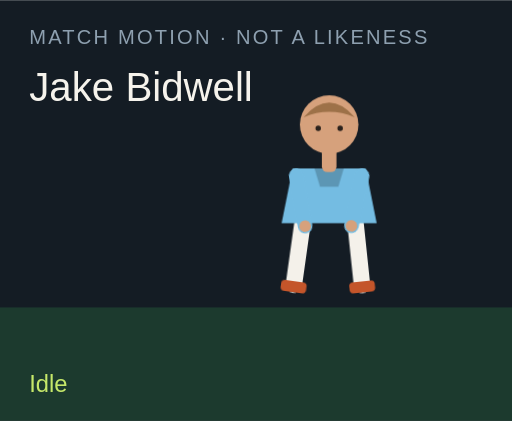
t = 0.00 s
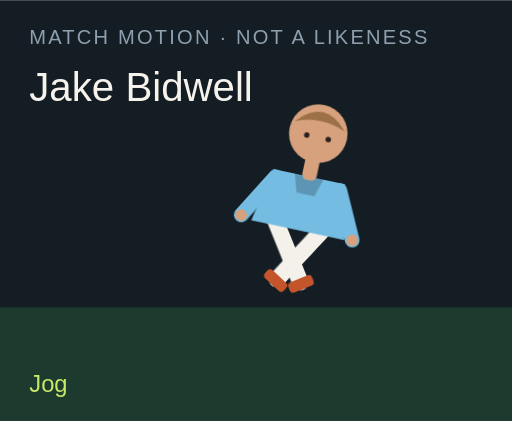
t = 1.50 s
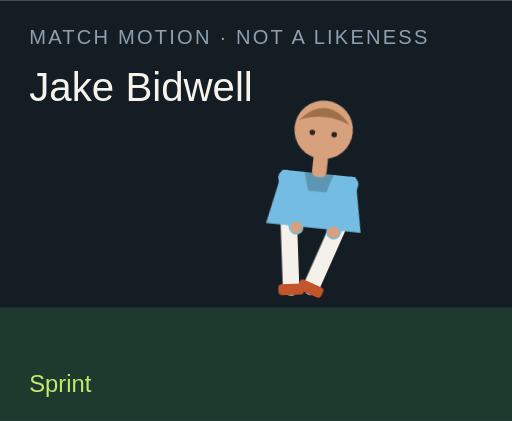
t = 3.00 s
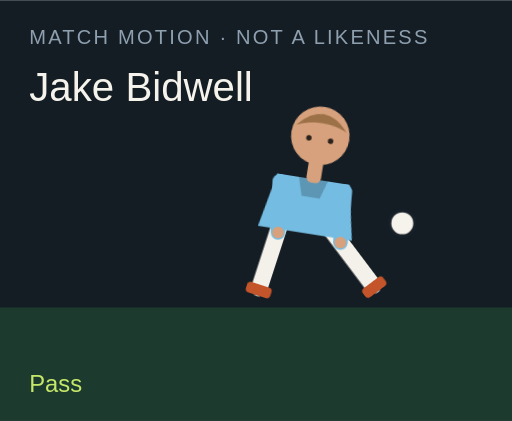
t = 4.50 s
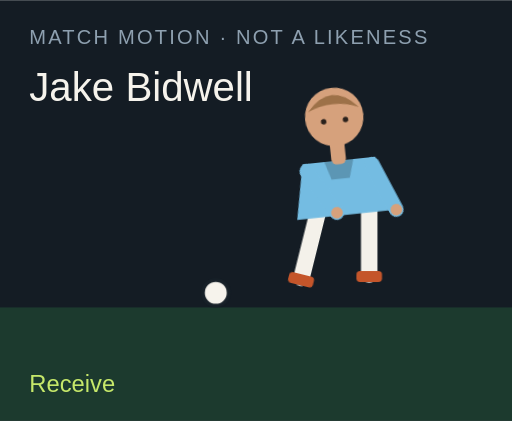
t = 6.00 s
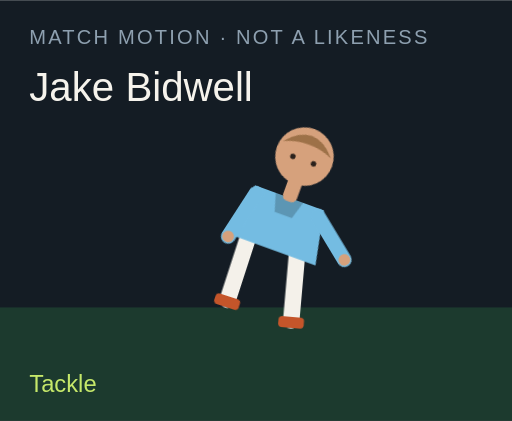
t = 7.50 s

The animated SVG that drew these frames (rendered in a browser with its animation timeline set to each time). Animation: 18 CSS @keyframes rules; one cycle of 9.00 s, repeats indefinitely.

<?xml version="1.0" encoding="UTF-8"?>
<svg xmlns="http://www.w3.org/2000/svg" viewBox="0 0 280 230" role="img">
  <style>@media (prefers-reduced-motion: reduce){animate,animateTransform{display:none}}</style>
  <rect width="280" height="230" fill="#141c24"/>
  <rect y="168" width="280" height="62" fill="#1c3a2e"/>
  <text x="16" y="24" fill="#8ea0b0" font-family="Arial,sans-serif" font-size="11" letter-spacing="1.2">MATCH MOTION · NOT A LIKENESS</text>
  <text x="16" y="55" fill="#f6f3ec" font-family="Impact,sans-serif" font-size="22">Jake Bidwell</text>
  <circle r="7" fill="#f6f3ec" stroke="#172028" stroke-width="2" id="motion-26486" cx="150" cy="160" opacity="0">
    
    
    
  </circle>
  <g transform="translate(132 40)">
    <g id="motion-26508" transform="rotate(0 48 90)">
      
      <g id="motion-26510" transform="translate(0 0)">
        
        <g transform="translate(34 78)"><g id="motion-26512" transform="rotate(8)"><path d="M0 0 V38" stroke="#f4f1ea" stroke-width="9" stroke-linecap="round"/><rect x="-7" y="36" width="14" height="6" rx="2" fill="#c4552a"/></g></g>
        <g transform="translate(62 78)"><g id="motion-26514" transform="rotate(-6)"><path d="M0 0 V38" stroke="#f4f1ea" stroke-width="9" stroke-linecap="round"/><rect x="-7" y="36" width="14" height="6" rx="2" fill="#c4552a"/></g></g>
        <path d="M28 52 h40 l6 30 H22 Z" fill="#74bce2"/>
        <path d="M40 52 h16 l-3 10 H43 Z" fill="#000" opacity=".2"/>
        <g transform="translate(30 56)"><g id="motion-26516" transform="rotate(-10)"><path d="M0 0 V28" stroke="#74bce2" stroke-width="8" stroke-linecap="round"/><circle cx="0" cy="28" r="3.2" fill="#d6a17c"/></g></g>
        <g transform="translate(66 56)"><g id="motion-26518" transform="rotate(12)"><path d="M0 0 V28" stroke="#74bce2" stroke-width="8" stroke-linecap="round"/><circle cx="0" cy="28" r="3.2" fill="#d6a17c"/></g></g>
        <rect x="44" y="40" width="8" height="14" rx="3" fill="#d6a17c"/>
        <circle cx="48" cy="28" r="16" fill="#d6a17c"/>
        <path d="M34 24 Q48 8 62 24 Q48 18 34 24" fill="#9d7148"/>
        <circle cx="42" cy="30" r="1.5" fill="#2a211c"/><circle cx="54" cy="30" r="1.5" fill="#2a211c"/>
      </g>
    </g>
  </g>
  <text x="16" y="214" fill="#c6e86a" font-family="Arial,sans-serif" font-size="13" opacity="1" id="motion-26490">Idle</text><text x="16" y="214" fill="#c6e86a" font-family="Arial,sans-serif" font-size="13" opacity="0" id="motion-26492">Jog</text><text x="16" y="214" fill="#c6e86a" font-family="Arial,sans-serif" font-size="13" opacity="0" id="motion-26494">Sprint</text><text x="16" y="214" fill="#c6e86a" font-family="Arial,sans-serif" font-size="13" opacity="0" id="motion-26496">Dribble</text><text x="16" y="214" fill="#c6e86a" font-family="Arial,sans-serif" font-size="13" opacity="0" id="motion-26498">Pass</text><text x="16" y="214" fill="#c6e86a" font-family="Arial,sans-serif" font-size="13" opacity="0" id="motion-26500">Shoot</text><text x="16" y="214" fill="#c6e86a" font-family="Arial,sans-serif" font-size="13" opacity="0" id="motion-26502">Receive</text><text x="16" y="214" fill="#c6e86a" font-family="Arial,sans-serif" font-size="13" opacity="0" id="motion-26504">Tackle</text><text x="16" y="214" fill="#c6e86a" font-family="Arial,sans-serif" font-size="13" opacity="0" id="motion-26506">Point</text>
<style>@keyframes track-26487{0%{cx:150px}11.1%{cx:156px}22.2%{cx:164px}33.300000000000004%{cx:142px}44.4%{cx:190px}55.60000000000001%{cx:250px}66.7%{cx:118px}77.8%{cx:150px}88.9%{cx:150px}100%{cx:150px}}@keyframes track-26488{0%{cy:160px}11.1%{cy:158px}22.2%{cy:154px}33.300000000000004%{cy:156px}44.4%{cy:148px}55.60000000000001%{cy:96px}66.7%{cy:160px}77.8%{cy:160px}88.9%{cy:160px}100%{cy:160px}}@keyframes track-26489{0%{opacity:0}11.1%{opacity:0}22.2%{opacity:0}33.300000000000004%{opacity:1}44.4%{opacity:1}55.60000000000001%{opacity:1}66.7%{opacity:1}77.8%{opacity:0}88.9%{opacity:0}100%{opacity:0}}@keyframes track-26491{0%{opacity:1}11.1%{opacity:0}22.2%{opacity:0}33.300000000000004%{opacity:0}44.4%{opacity:0}55.60000000000001%{opacity:0}66.7%{opacity:0}77.8%{opacity:0}88.9%{opacity:0}100%{opacity:1}}@keyframes track-26493{0%{opacity:0}11.1%{opacity:1}22.2%{opacity:0}33.300000000000004%{opacity:0}44.4%{opacity:0}55.60000000000001%{opacity:0}66.7%{opacity:0}77.8%{opacity:0}88.9%{opacity:0}100%{opacity:0}}@keyframes track-26495{0%{opacity:0}11.1%{opacity:0}22.2%{opacity:1}33.300000000000004%{opacity:0}44.4%{opacity:0}55.60000000000001%{opacity:0}66.7%{opacity:0}77.8%{opacity:0}88.9%{opacity:0}100%{opacity:0}}@keyframes track-26497{0%{opacity:0}11.1%{opacity:0}22.2%{opacity:0}33.300000000000004%{opacity:1}44.4%{opacity:0}55.60000000000001%{opacity:0}66.7%{opacity:0}77.8%{opacity:0}88.9%{opacity:0}100%{opacity:0}}@keyframes track-26499{0%{opacity:0}11.1%{opacity:0}22.2%{opacity:0}33.300000000000004%{opacity:0}44.4%{opacity:1}55.60000000000001%{opacity:0}66.7%{opacity:0}77.8%{opacity:0}88.9%{opacity:0}100%{opacity:0}}@keyframes track-26501{0%{opacity:0}11.1%{opacity:0}22.2%{opacity:0}33.300000000000004%{opacity:0}44.4%{opacity:0}55.60000000000001%{opacity:1}66.7%{opacity:0}77.8%{opacity:0}88.9%{opacity:0}100%{opacity:0}}@keyframes track-26503{0%{opacity:0}11.1%{opacity:0}22.2%{opacity:0}33.300000000000004%{opacity:0}44.4%{opacity:0}55.60000000000001%{opacity:0}66.7%{opacity:1}77.8%{opacity:0}88.9%{opacity:0}100%{opacity:0}}@keyframes track-26505{0%{opacity:0}11.1%{opacity:0}22.2%{opacity:0}33.300000000000004%{opacity:0}44.4%{opacity:0}55.60000000000001%{opacity:0}66.7%{opacity:0}77.8%{opacity:1}88.9%{opacity:0}100%{opacity:0}}@keyframes track-26507{0%{opacity:0}11.1%{opacity:0}22.2%{opacity:0}33.300000000000004%{opacity:0}44.4%{opacity:0}55.60000000000001%{opacity:0}66.7%{opacity:0}77.8%{opacity:0}88.9%{opacity:1}100%{opacity:0}}@keyframes track-26509{0%{transform:rotate(0deg)}11.1%{transform:rotate(8deg)}22.2%{transform:rotate(16deg)}33.300000000000004%{transform:rotate(6deg)}44.4%{transform:rotate(4deg)}55.60000000000001%{transform:rotate(14deg)}66.7%{transform:rotate(-6deg)}77.8%{transform:rotate(34deg)}88.9%{transform:rotate(6deg)}100%{transform:rotate(0deg)}}@keyframes track-26511{0%{transform:translate(0px,0px)}11.1%{transform:translate(0px,-3px)}22.2%{transform:translate(0px,-6px)}33.300000000000004%{transform:translate(0px,-2px)}44.4%{transform:translate(0px,2px)}55.60000000000001%{transform:translate(0px,-4px)}66.7%{transform:translate(0px,1px)}77.8%{transform:translate(0px,10px)}88.9%{transform:translate(0px,-4px)}100%{transform:translate(0px,0px)}}@keyframes track-26513{0%{transform:rotate(8deg)}11.1%{transform:rotate(-26deg)}22.2%{transform:rotate(-42deg)}33.300000000000004%{transform:rotate(-8deg)}44.4%{transform:rotate(6deg)}55.60000000000001%{transform:rotate(12deg)}66.7%{transform:rotate(20deg)}77.8%{transform:rotate(-8deg)}88.9%{transform:rotate(4deg)}100%{transform:rotate(8deg)}}@keyframes track-26515{0%{transform:rotate(-6deg)}11.1%{transform:rotate(24deg)}22.2%{transform:rotate(38deg)}33.300000000000004%{transform:rotate(18deg)}44.4%{transform:rotate(-38deg)}55.60000000000001%{transform:rotate(-54deg)}66.7%{transform:rotate(6deg)}77.8%{transform:rotate(-22deg)}88.9%{transform:rotate(-8deg)}100%{transform:rotate(-6deg)}}@keyframes track-26517{0%{transform:rotate(-10deg)}11.1%{transform:rotate(24deg)}22.2%{transform:rotate(36deg)}33.300000000000004%{transform:rotate(-18deg)}44.4%{transform:rotate(10deg)}55.60000000000001%{transform:rotate(-24deg)}66.7%{transform:rotate(-30deg)}77.8%{transform:rotate(12deg)}88.9%{transform:rotate(14deg)}100%{transform:rotate(-10deg)}}@keyframes track-26519{0%{transform:rotate(12deg)}11.1%{transform:rotate(-20deg)}22.2%{transform:rotate(-32deg)}33.300000000000004%{transform:rotate(14deg)}44.4%{transform:rotate(-26deg)}55.60000000000001%{transform:rotate(18deg)}66.7%{transform:rotate(-22deg)}77.8%{transform:rotate(-6deg)}88.9%{transform:rotate(-96deg)}100%{transform:rotate(12deg)}}@media(prefers-reduced-motion:no-preference){#motion-26486{animation:track-26487 9s linear infinite both,track-26488 9s linear infinite both,track-26489 9s steps(1,end) infinite both}#motion-26490{animation:track-26491 9s steps(1,end) infinite both}#motion-26492{animation:track-26493 9s steps(1,end) infinite both}#motion-26494{animation:track-26495 9s steps(1,end) infinite both}#motion-26496{animation:track-26497 9s steps(1,end) infinite both}#motion-26498{animation:track-26499 9s steps(1,end) infinite both}#motion-26500{animation:track-26501 9s steps(1,end) infinite both}#motion-26502{animation:track-26503 9s steps(1,end) infinite both}#motion-26504{animation:track-26505 9s steps(1,end) infinite both}#motion-26506{animation:track-26507 9s steps(1,end) infinite both}#motion-26508{animation:track-26509 9s linear infinite both}#motion-26510{animation:track-26511 9s linear infinite both}#motion-26512{animation:track-26513 9s linear infinite both}#motion-26514{animation:track-26515 9s linear infinite both}#motion-26516{animation:track-26517 9s linear infinite both}#motion-26518{animation:track-26519 9s linear infinite both}}</style></svg>
